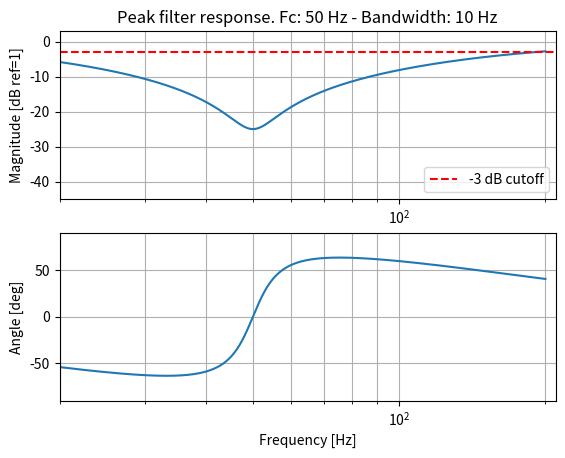

Python code for this plot:
import numpy as np
import matplotlib.pyplot as plt
from scipy import signal
import sys

"""
Frequency response of Peak filters 
Filter model based on DAFX book, P64 - P83 PDF
"""

# sampling frequency
Fs = 48000


# frequency tab
# freq = np.geomspace(1, Fs/2, 1000)
freq = np.geomspace(20, 200, 1000)


# filter parameters
fc = 50 # central frequency
fb = 10 # bandwidth
G = -25 # Gain (dB)


# model parameter
d = -np.cos(2*np.pi*fc/Fs)
V0 = 10**(G/20)
H0 = V0 -1

c = (np.tan(np.pi*fb/Fs) -V0)/(np.tan(np.pi*fb/Fs) +V0) # cut case


# filters coeff
b0 = 1+H0/2*(1+c)
b1 = d*(1-c)
b2 = -(c+H0/2*(1+c))
a0 = 1
a1 = d*(1-c)
a2 = -c

sos = np.array([[b0, b1, b2, a0, a1, a2]])


# get frequency response
_, H = signal.sosfreqz(sos, worN = freq, fs = Fs)


# Plot it
fig, ax = plt.subplots(2, 1)

ax[0].semilogx(freq, 20*np.log10(np.abs(H)))
ax[1].semilogx(freq, np.rad2deg(np.angle(H)))

ax[0].axhline(y=-3, color='red', linestyle='--', label='-3 dB cutoff')
ax[0].set(xlim = (20, 210), ylim = (-45, 3))
ax[0].set_ylabel('Magnitude [dB ref=1]')
ax[0].set_title(f'Peak filter response. Fc: {fc} Hz - Bandwidth: {fb} Hz')
ax[0].grid(which='both', axis='both')
ax[0].legend(loc='lower right')

ax[1].set(xlabel = 'Frequency [Hz]', ylabel = 'Angle [deg]')
ax[1].set(xlim = (20, 210), ylim = (-90, 90))
ax[1].grid(which='both', axis='both')

plt.show()